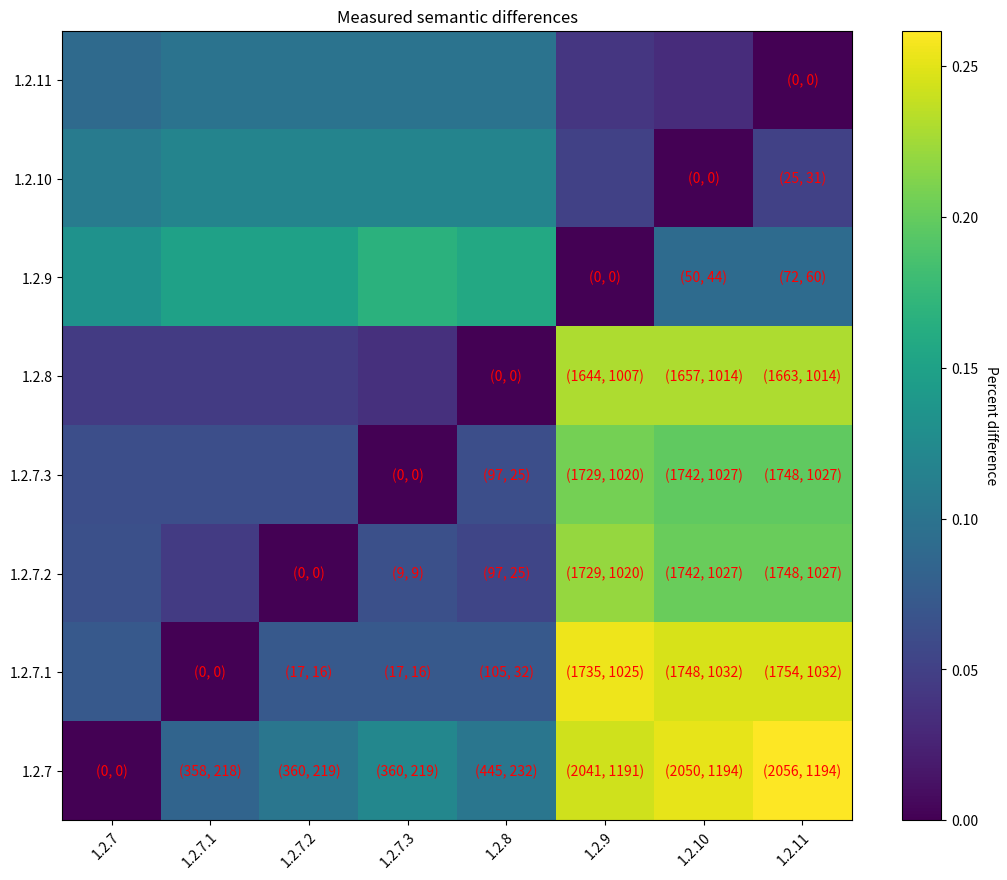

Write Python code to recreate this figure.
import numpy as np
import matplotlib
import matplotlib.pyplot as plt

versions = ["1.2.7", "1.2.7.1", "1.2.7.2", "1.2.7.3",	"1.2.8", "1.2.9",
              "1.2.10", "1.2.11"]
reverse_versions = ["1.2.7", "1.2.7.1", "1.2.7.2", "1.2.7.3",	"1.2.8", "1.2.9",
                    "1.2.10", "1.2.11"]
reverse_versions.reverse()

diffs = np.array([[0.09090909091, 0.09917355372, 0.09917355372,
                     0.09917355372, 0.09917355372, 0.04132231405,
                     0.03305785124, 0],
                    [0.1092436975, 0.1176470588, 0.1176470588, 0.1176470588,
                     0.1176470588, 0.05042016807, 0, 0.05042016807],
                    [0.1333333333, 0.15, 0.15, 0.1666666667,
                     0.1583333333, 0, 0.09166666667, 0.09166666667],
                    [0.04587155963, 0.04587155963, 0.04587155963,
                     0.03669724771, 0, 0.2293577982, 0.2293577982,
                     0.2293577982],
                    [0.06306306306, 0.06306306306, 0.06306306306, 0,
                     0.06306306306, 0.2072072072, 0.1981981982, 0.1981981982],
                    [0.06422018349, 0.04587155963, 0, 0.06422018349,
                     0.05504587156, 0.2201834862, 0.2018348624, 0.2018348624],
                    [0.07272727273, 0, 0.07272727273, 0.07272727273,
                     0.07272727273, 0.2545454545, 0.2454545455, 0.2454545455],
                    [0, 0.08411214953, 0.1028037383, 0.1214953271,
                     0.1028037383, 0.2429906542, 0.2523364486, 0.261682243]])

git_diffs = np.array([
    ["", "", "", "", "", "", "", "(0, 0)"],
    ["", "", "", "", "", "", "(0, 0)", "(25, 31)"],
    ["", "", "", "", "", "(0, 0)", "(50, 44)", "(72, 60)"],
    ["", "", "", "", "(0, 0)", "(1644, 1007)", "(1657, 1014)", "(1663, 1014)"],
    ["", "", "", "(0, 0)", "(97, 25)", "(1729, 1020)", "(1742, 1027)",
     "(1748, 1027)"],
    ["", "", "(0, 0)", "(9, 9)", "(97, 25)", "(1729, 1020)", "(1742, 1027)",
     "(1748, 1027)"],
    ["", "(0, 0)", "(17, 16)", "(17, 16)", "(105, 32)", "(1735, 1025)",
     "(1748, 1032)", "(1754, 1032)"],
    ["(0, 0)", "(358, 218)", "(360, 219)", "(360, 219)", "(445, 232)",
     "(2041, 1191)", "(2050, 1194)", "(2056, 1194)"],
])


fig, ax = plt.subplots()
im = ax.imshow(diffs)

cbar = ax.figure.colorbar(im, ax=ax)
cbar.ax.set_ylabel("Percent difference", rotation=-90, va="bottom")

# We want to show all ticks...
ax.set_xticks(np.arange(len(versions)))
ax.set_yticks(np.arange(len(versions)))
# ... and label them with the respective list entries
ax.set_xticklabels(versions)
ax.set_yticklabels(reverse_versions)

# Rotate the tick labels and set their alignment.
plt.setp(ax.get_xticklabels(), rotation=45, ha="right",
         rotation_mode="anchor")

# Loop over data dimensions and create text annotations.
for i in range(len(versions)):
    for j in range(len(versions)):
        text = ax.text(j, i, git_diffs[i, j],
                       ha="center", va="center", color="r")

ax.set_title("Measured semantic differences")
fig.tight_layout()
fig.set_size_inches(11, 10)
plt.savefig('difference.pdf', bbox_inches='tight')